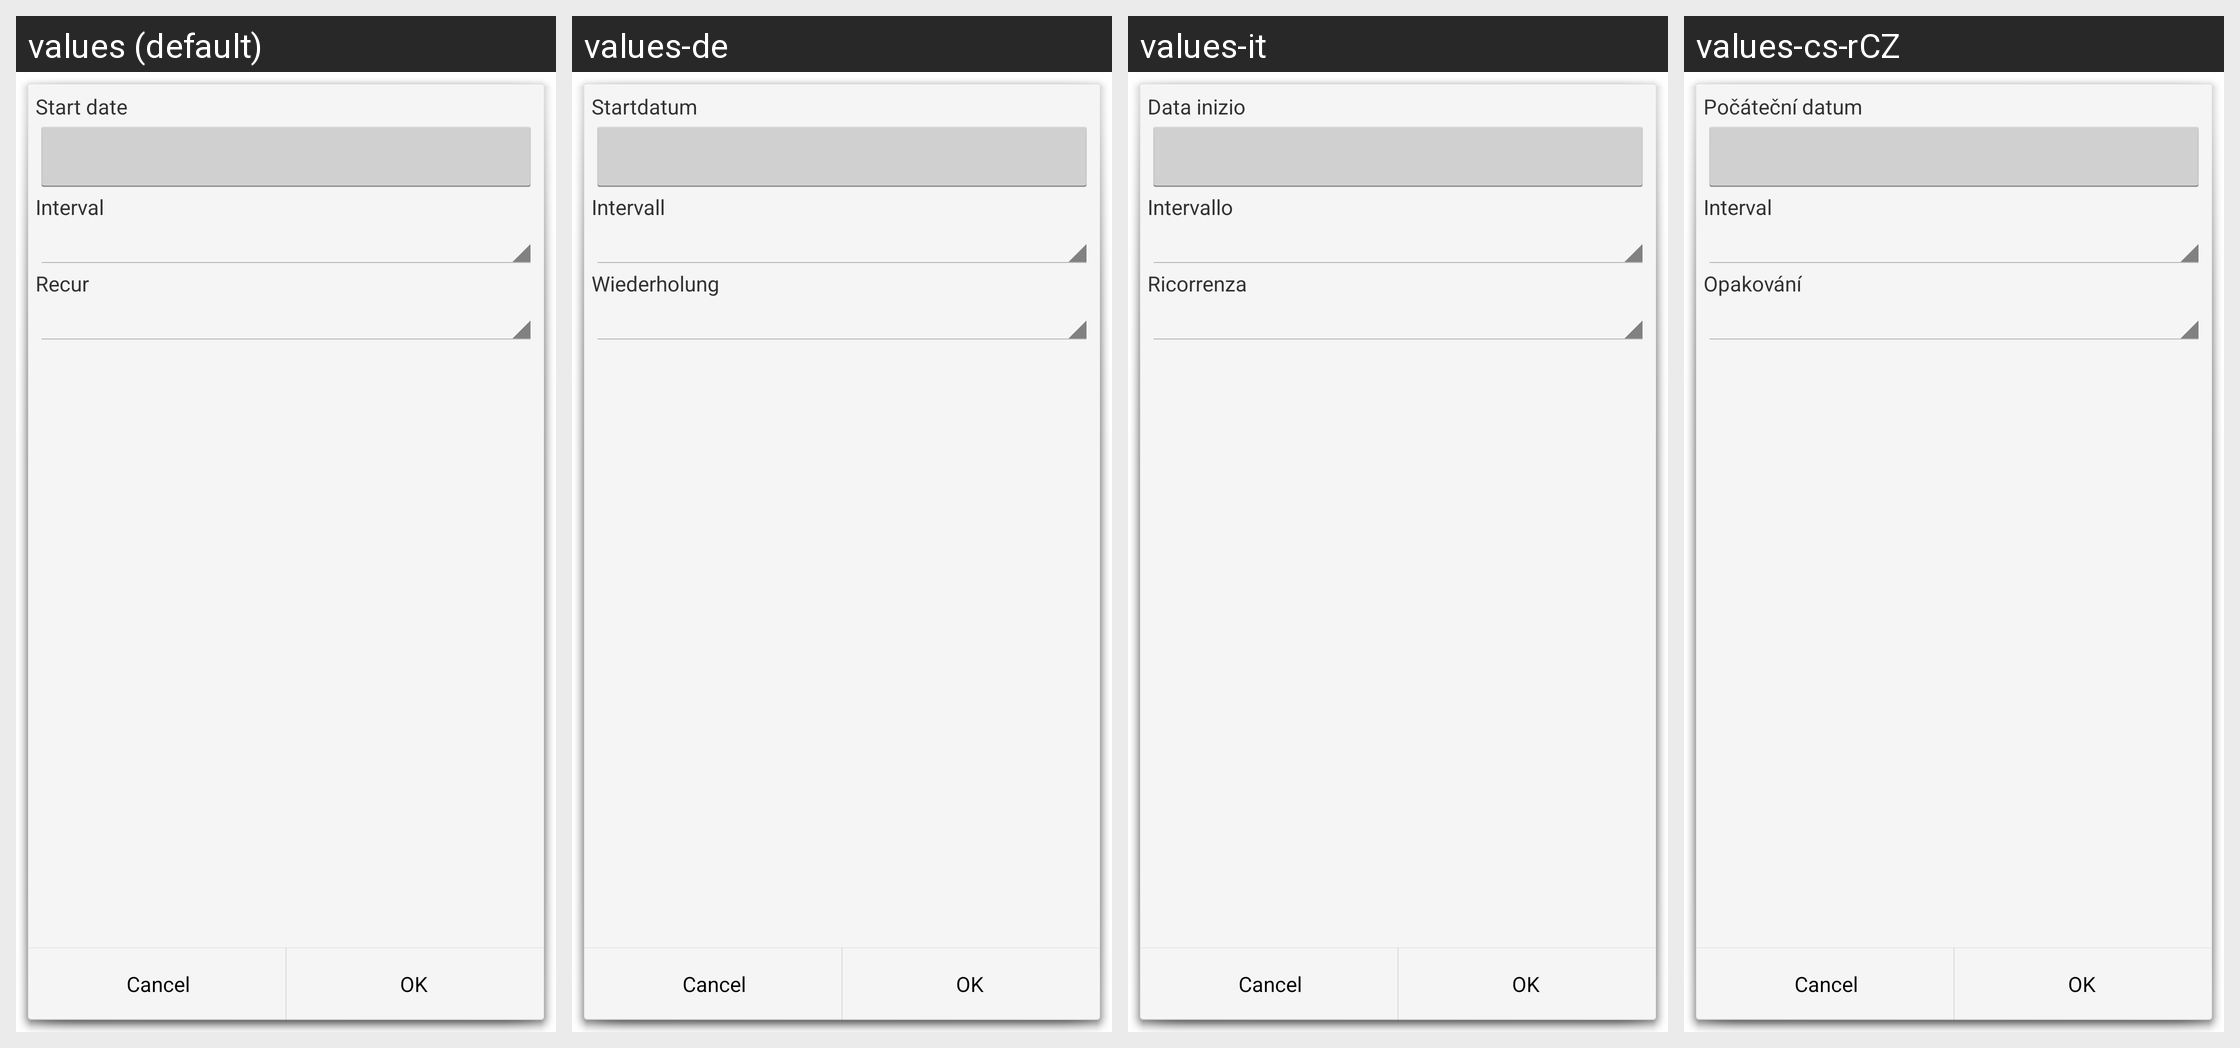

This grid shows one Android layout under several languages. Give, for every string resource on the screen, its name, the default text and each shown locale's text.
Android screen res/layout/recur.xml rendered under 4 locales, left to right: values (default), values-de, values-it, values-cs-rCZ. Device: Nexus 5 (rendered at 1080×1920; each locale shown at half size, 540×960, under a caption strip naming it); theme android:Theme.Holo.Light.Dialog.
Other locales in the repository, not shown: values-ca, values-da, values-es, values-fr, values-hu, values-ko, values-no-rNB, values-pl, values-pt-rBR, values-pt-rPT, values-ro, values-ru, values-sk, values-uk-rUA, values-zh-rCN, values-zh-rTW.
Strings drawn on this screen, with the default value and each locale's value (text and hints the layout hard-codes, and strings that could not be matched under every locale, appear in the picture but are not listed):

start_date
  values: Start date
  values-de: Startdatum
  values-it: Data inizio
  values-cs-rCZ: Počáteční datum

interval
  values: Interval
  values-de: Intervall
  values-it: Intervallo
  values-cs-rCZ: Interval

recur
  values: Recur
  values-de: Wiederholung
  values-it: Ricorrenza
  values-cs-rCZ: Opakování
